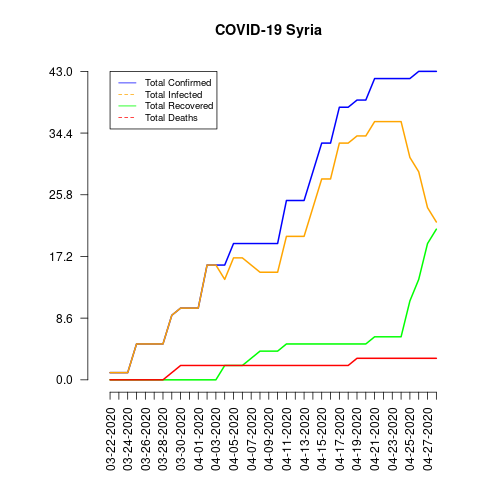

The data file committed next to this chart (first rows):
date, total_confirmed, total_deaths, total_recovered, total_infected, mortality_rate, recovery_rate, daily_growth_rate
03-22-2020, 1, 0, 0, 1, 0.0, 0.0, 0
03-23-2020, 1, 0, 0, 1, 0.0, 0.0, 0.0
03-24-2020, 1, 0, 0, 1, 0.0, 0.0, 0.0
03-25-2020, 5, 0, 0, 5, 0.0, 0.0, 4.0
03-26-2020, 5, 0, 0, 5, 0.0, 0.0, 0.0
03-27-2020, 5, 0, 0, 5, 0.0, 0.0, 0.0
03-28-2020, 5, 0, 0, 5, 0.0, 0.0, 0.0
03-29-2020, 9, 1, 0, 9, 11.11, 0.0, 0.8
03-30-2020, 10, 2, 0, 10, 20.0, 0.0, 0.1111
03-31-2020, 10, 2, 0, 10, 20.0, 0.0, 0.0
04-01-2020, 10, 2, 0, 10, 20.0, 0.0, 0.0
04-02-2020, 16, 2, 0, 16, 12.5, 0.0, 0.6
04-03-2020, 16, 2, 0, 16, 12.5, 0.0, 0.0
04-04-2020, 16, 2, 2, 14, 12.5, 12.5, 0.0
04-05-2020, 19, 2, 2, 17, 10.53, 10.53, 0.1875
04-06-2020, 19, 2, 2, 17, 10.53, 10.53, 0.0
04-07-2020, 19, 2, 3, 16, 10.53, 15.79, 0.0
04-08-2020, 19, 2, 4, 15, 10.53, 21.05, 0.0
04-09-2020, 19, 2, 4, 15, 10.53, 21.05, 0.0
04-10-2020, 19, 2, 4, 15, 10.53, 21.05, 0.0
04-11-2020, 25, 2, 5, 20, 8.0, 20.0, 0.3158
04-12-2020, 25, 2, 5, 20, 8.0, 20.0, 0.0
04-13-2020, 25, 2, 5, 20, 8.0, 20.0, 0.0
04-14-2020, 29, 2, 5, 24, 6.9, 17.24, 0.16
04-15-2020, 33, 2, 5, 28, 6.06, 15.15, 0.1379
04-16-2020, 33, 2, 5, 28, 6.06, 15.15, 0.0
04-17-2020, 38, 2, 5, 33, 5.26, 13.16, 0.1515
04-18-2020, 38, 2, 5, 33, 5.26, 13.16, 0.0
04-19-2020, 39, 3, 5, 34, 7.69, 12.82, 0.02632
04-20-2020, 39, 3, 5, 34, 7.69, 12.82, 0.0
04-21-2020, 42, 3, 6, 36, 7.14, 14.29, 0.07692
04-22-2020, 42, 3, 6, 36, 7.14, 14.29, 0.0
04-23-2020, 42, 3, 6, 36, 7.14, 14.29, 0.0
04-24-2020, 42, 3, 6, 36, 7.14, 14.29, 0.0
04-25-2020, 42, 3, 11, 31, 7.14, 26.19, 0.0
04-26-2020, 43, 3, 14, 29, 6.98, 32.56, 0.02381
04-27-2020, 43, 3, 19, 24, 6.98, 44.19, 0.0
04-28-2020, 43, 3, 21, 22, 6.98, 48.84, 0.0
